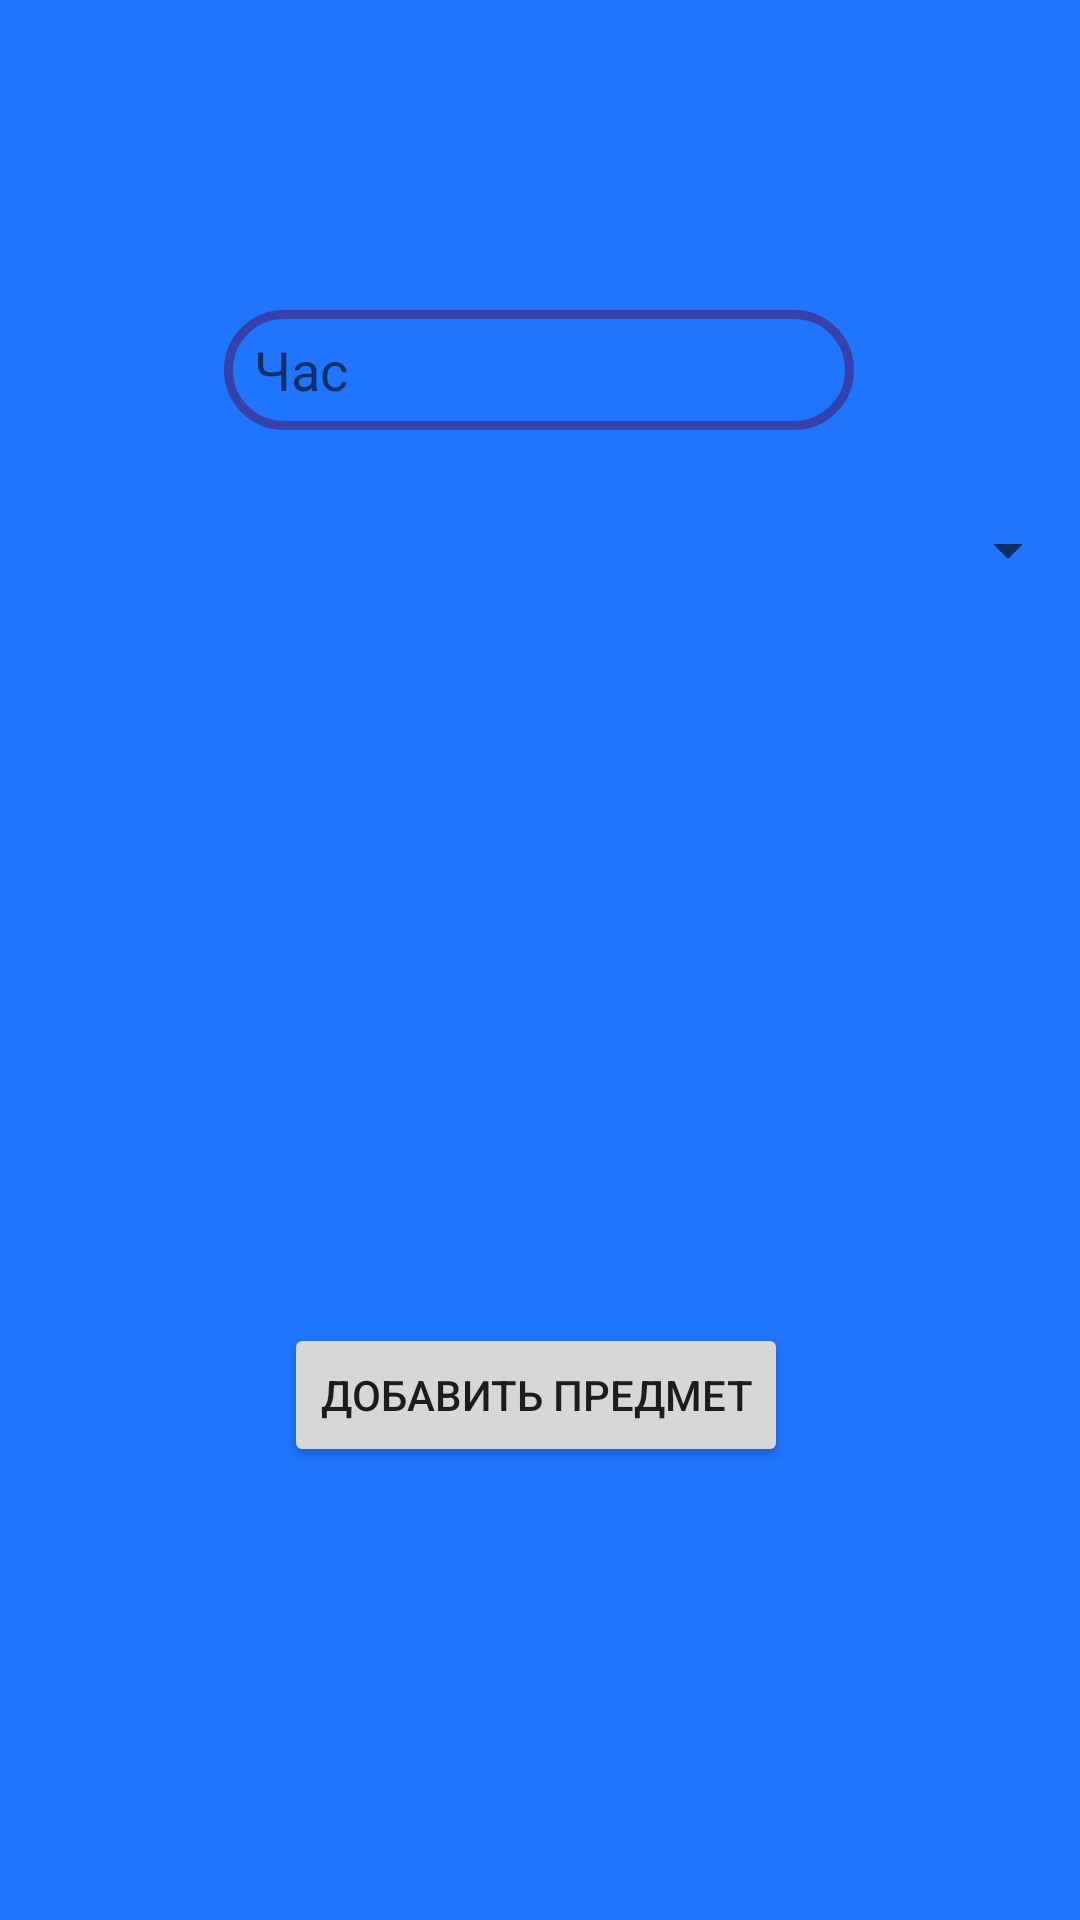

Reconstruct the res/layout file that produces this screen, plus the resources it refers to.
<!-- AndroidManifest.xml: application theme Theme.RPM -->
<!-- res/layout/activity_dobav_predmeti_gruppi.xml -->
<?xml version="1.0" encoding="utf-8"?>
<androidx.constraintlayout.widget.ConstraintLayout
    xmlns:android="http://schemas.android.com/apk/res/android"
    xmlns:app="http://schemas.android.com/apk/res-auto"
    xmlns:tools="http://schemas.android.com/tools"
    android:layout_width="match_parent"
    android:layout_height="match_parent"
    tools:context=".PredmetiGruppi.DobavPredmetiGruppi"
    android:background="#1F75FE">

    <Spinner
        android:id="@+id/SpinnerPredmetovPoPrepodu"
        android:layout_width="0px"
        android:layout_height="wrap_content"
        app:layout_constraintBottom_toBottomOf="parent"
        app:layout_constraintEnd_toEndOf="parent"
        app:layout_constraintHorizontal_bias="1.0"
        app:layout_constraintStart_toStartOf="parent"
        app:layout_constraintTop_toTopOf="parent"
        app:layout_constraintVertical_bias="0.278" />

    <EditText
        android:id="@+id/editTextChas"
        android:layout_width="wrap_content"
        android:layout_height="wrap_content"
        android:layout_marginBottom="28dp"
        android:background="@drawable/knopka"
        android:ems="10"
        android:hint="Час"
        android:inputType="textPersonName"
        android:paddingLeft="10dp"
        app:layout_constraintBottom_toTopOf="@+id/SpinnerPredmetovPoPrepodu"
        app:layout_constraintEnd_toEndOf="parent"
        app:layout_constraintHorizontal_bias="0.497"
        app:layout_constraintStart_toStartOf="parent" />

    <Button
        android:id="@+id/DobavitPredmetiGruppi"
        android:layout_width="wrap_content"
        android:layout_height="wrap_content"
        android:onClick="ZaregisterPredmetPrepody"
        android:text="Добавить предмет"
        app:layout_constraintBottom_toBottomOf="parent"
        app:layout_constraintEnd_toEndOf="parent"
        app:layout_constraintHorizontal_bias="0.493"
        app:layout_constraintStart_toStartOf="parent"
        app:layout_constraintTop_toTopOf="parent"
        app:layout_constraintVertical_bias="0.745" />
</androidx.constraintlayout.widget.ConstraintLayout>
<!-- resources referenced by this layout -->
<resources>
  <!-- drawable knopka (drawable) -->
  <?xml version="1.0" encoding="utf-8"?>
  
  <shape xmlns:android="http://schemas.android.com/apk/res/android" android:shape="rectangle" >
      <corners
          android:radius="100dp"
          />
      <solid
          android:color="@android:color/transparent"
          />
      <size
          android:layout_width="wrap_content"
          android:height="40dp"
          />
      <stroke
          android:width="3dp"
          android:color="#3741AC"
          android:alpha="0.1"
          />
  </shape>
  <style name="Theme.RPM" parent="Theme.MaterialComponents.DayNight.DarkActionBar">
          
          <item name="colorPrimary">@color/purple_500</item>
          <item name="colorPrimaryVariant">@color/purple_700</item>
          <item name="colorOnPrimary">@color/white</item>
          
          <item name="colorSecondary">@color/teal_200</item>
          <item name="colorSecondaryVariant">@color/teal_700</item>
          <item name="colorOnSecondary">@color/black</item>
          
          <item name="android:statusBarColor" tools:targetApi="l">?attr/colorPrimaryVariant</item>
          
      </style>
  <color name="purple_500">#FF6200EE</color>
  <color name="purple_700">#FF3700B3</color>
  <color name="white">#FFFFFFFF</color>
  <color name="teal_200">#FF03DAC5</color>
  <color name="teal_700">#FF018786</color>
  <color name="black">#FF000000</color>
</resources>
